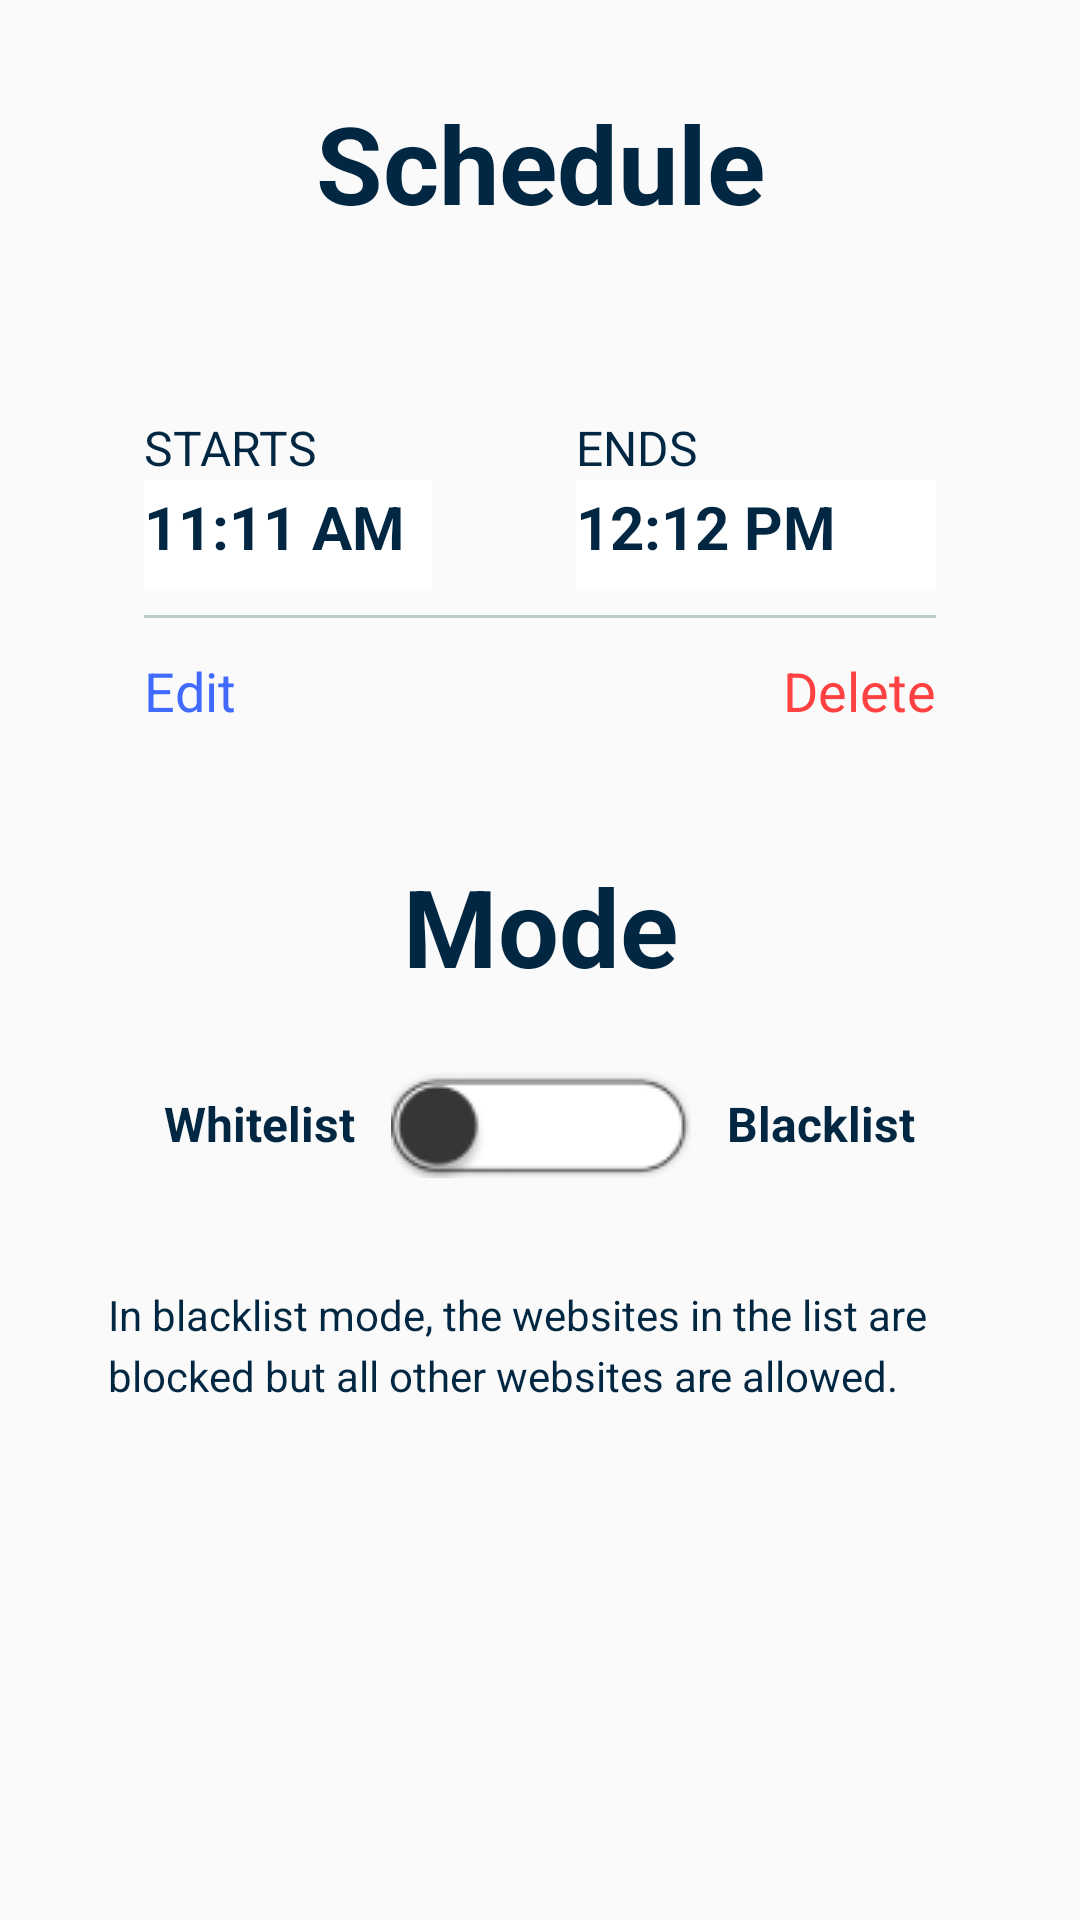

The Android layout XML behind this screen, and the referenced resources:
<!-- AndroidManifest.xml: activity theme AppTheme.NoTitleBar -->
<!-- res/layout/activity_schedule_mode.xml -->
<?xml version="1.0" encoding="utf-8"?>
<androidx.constraintlayout.widget.ConstraintLayout xmlns:android="http://schemas.android.com/apk/res/android"
    android:layout_width="match_parent"
    android:layout_height="match_parent"
    xmlns:app="http://schemas.android.com/apk/res-auto">

    <TextView
        android:id="@+id/txtHeader"
        android:layout_width="match_parent"
        android:layout_height="wrap_content"
        android:text="@string/schedule"
        android:gravity="center"
        android:layout_marginTop="30dp"
        app:layout_constraintTop_toTopOf="parent"
        android:textSize="36sp"
        android:textColor="@color/blueDark"
        android:textStyle="bold"
        />

    <LinearLayout
        android:id="@+id/layoutSchedule"
        android:layout_width="match_parent"
        android:layout_height="wrap_content"
        app:layout_constraintTop_toBottomOf="@id/txtHeader"
        android:orientation="vertical"
        android:padding="12dp"
        android:layout_margin="36dp"
        android:background="@drawable/layout_rounded_layout"
        android:gravity="center">

        <LinearLayout
            android:layout_width="match_parent"
            android:layout_height="wrap_content"
            android:layout_marginTop="12dp"
            android:weightSum="1"
            android:orientation="horizontal">

            <LinearLayout
                android:layout_width="0dp"
                android:layout_height="wrap_content"
                android:layout_weight="0.5"
                android:orientation="vertical">
                <TextView
                    android:layout_width="wrap_content"
                    android:layout_height="wrap_content"
                    android:text="STARTS"
                    android:textSize="16sp"
                    android:textStyle="normal"
                    android:textColor="@color/blueDark"/>
                <LinearLayout
                    android:layout_width="match_parent"
                    android:layout_height="wrap_content"
                    android:layout_marginEnd="24dp"
                    android:padding="0dp">

                    <TextView
                        android:id="@+id/txtTimeFrom"
                        android:layout_width="match_parent"
                        android:layout_height="wrap_content"
                        android:background="@color/white"
                        android:textSize="20sp"
                        android:textStyle="bold"
                        android:textColor="@color/blueDark"
                        android:paddingTop="2dp"
                        android:paddingBottom="8dp"
                        android:paddingStart="0dp"
                        android:text="11:11 AM" />

                </LinearLayout>
            </LinearLayout>

            <LinearLayout
                android:layout_width="0dp"
                android:layout_height="wrap_content"
                android:layout_weight="0.5"
                android:layout_marginStart="24dp"
                android:orientation="vertical">
                <TextView
                    android:layout_width="wrap_content"
                    android:layout_height="wrap_content"
                    android:text="ENDS"
                    android:textSize="16sp"
                    android:textStyle="normal"
                    android:textColor="@color/blueDark"/>
                <LinearLayout
                    android:layout_width="match_parent"
                    android:layout_height="wrap_content"
                    android:padding="0dp">

                    <TextView
                        android:id="@+id/txtTimeTo"
                        android:layout_width="match_parent"
                        android:layout_height="wrap_content"
                        android:background="@color/white"
                        android:textSize="20sp"
                        android:textStyle="bold"
                        android:textColor="@color/blueDark"
                        android:paddingTop="2dp"
                        android:paddingBottom="8dp"
                        android:paddingStart="0dp"
                        android:text="12:12 PM" />

                </LinearLayout>
            </LinearLayout>
        </LinearLayout>

        <View
            android:layout_width="match_parent"
            android:layout_height="1dp"
            android:layout_marginTop="8dp"
            android:background="@color/grey"/>

        <RelativeLayout
            android:layout_width="match_parent"
            android:layout_height="wrap_content"
            android:layout_marginTop="12dp">

            <TextView
                android:id="@+id/txtEdit"
                android:layout_width="wrap_content"
                android:layout_height="wrap_content"
                android:textSize="18sp"
                android:textColor="@color/textblue"
                android:textStyle="normal"
                android:text="Edit"/>

            <TextView
                android:id="@+id/txtDelete"
                android:layout_width="wrap_content"
                android:layout_height="wrap_content"
                android:layout_alignParentRight="true"
                android:text="Delete"
                android:textColor="@color/textred"
                android:textSize="18sp"
                android:textStyle="normal" />
        </RelativeLayout>

    </LinearLayout>

    <TextView
        android:id="@+id/txtMode"
        android:layout_width="match_parent"
        android:layout_height="wrap_content"
        android:text="Mode"
        android:gravity="center"
        android:layout_marginTop="30dp"
        app:layout_constraintTop_toBottomOf="@id/layoutSchedule"
        android:textSize="36sp"
        android:textColor="@color/blueDark"
        android:textStyle="bold"
        />

    <LinearLayout
        android:id="@+id/layoutMode"
        android:layout_width="match_parent"
        android:layout_height="wrap_content"
        android:gravity="center"
        android:layout_marginTop="24dp"
        app:layout_constraintTop_toBottomOf="@id/txtMode">

        <TextView
            android:id="@+id/txtWhiteList"
            android:layout_width="wrap_content"
            android:layout_height="wrap_content"
            android:textSize="16sp"
            android:textColor="@color/blueDark"
            android:textStyle="bold"
            android:text="Whitelist"/>

        <androidx.appcompat.widget.SwitchCompat
            android:id="@+id/switchMode"
            android:layout_width="wrap_content"
            android:layout_height="wrap_content"
            android:gravity="center"
            android:background="@null"
            android:button="@drawable/switch_selector"
            android:thumb="@null"
            app:track="@null"
            android:layout_marginStart="12dp"
            android:layout_marginEnd="12dp"/>
        <TextView
            android:id="@+id/txtBlackList"
            android:layout_width="wrap_content"
            android:layout_height="wrap_content"
            android:textSize="16sp"
            android:textColor="@color/blueDark"
            android:textStyle="bold"
            android:text="Blacklist"/>
    </LinearLayout>

    <TextView
        android:id="@+id/txtDescription"
        android:layout_width="match_parent"
        android:layout_height="wrap_content"
        android:layout_marginTop="24dp"
        app:layout_constraintTop_toBottomOf="@id/layoutMode"
        android:padding="24dp"
        android:layout_margin="12dp"
        android:textSize="14sp"
        android:textColor="@color/blueDark"
        android:lineSpacingExtra="4dp"
        android:text="In blacklist mode, the websites in the list are blocked but all other websites are allowed. "/>



</androidx.constraintlayout.widget.ConstraintLayout>
<!-- resources referenced by this layout -->
<resources>
  <color name="blueDark">#022742</color>
  <color name="grey">#BBCCCC</color>
  <color name="textblue">#416BFF</color>
  <color name="textred">#FF4141</color>
  <color name="white">#FFFFFFFF</color>
  <!-- drawable switch_selector (drawable) -->
  <?xml version="1.0" encoding="utf-8"?>
  <selector xmlns:android="http://schemas.android.com/apk/res/android">
      <item android:drawable="@drawable/switch_white"
          android:state_checked="false"/>
      <item android:drawable="@drawable/switch_black"
          android:state_checked="true"/>
  </selector>
  <string name="schedule">Schedule</string>
  <style name="AppTheme.NoTitleBar" parent="Theme.AppCompat.Light.DarkActionBar">
          <item name="windowActionBar">false</item>
          <item name="windowNoTitle">true</item>
          <item name="bottomSheetDialogTheme">@style/AppBottomSheetDialogTheme</item>
      </style>
  <!-- drawable switch_white: png bitmap (drawable, 2955 bytes) -->
  <!-- drawable switch_black: png bitmap (drawable, 1566 bytes) -->
  <style name="AppBottomSheetDialogTheme" parent="Theme.Design.Light.BottomSheetDialog">
          <item name="bottomSheetStyle">@style/AppModalStyle</item>
      </style>
  <style name="AppModalStyle" parent="Widget.Design.BottomSheet.Modal">
          <item name="android:background">@drawable/rounded_bottomsheet</item>
      </style>
</resources>
